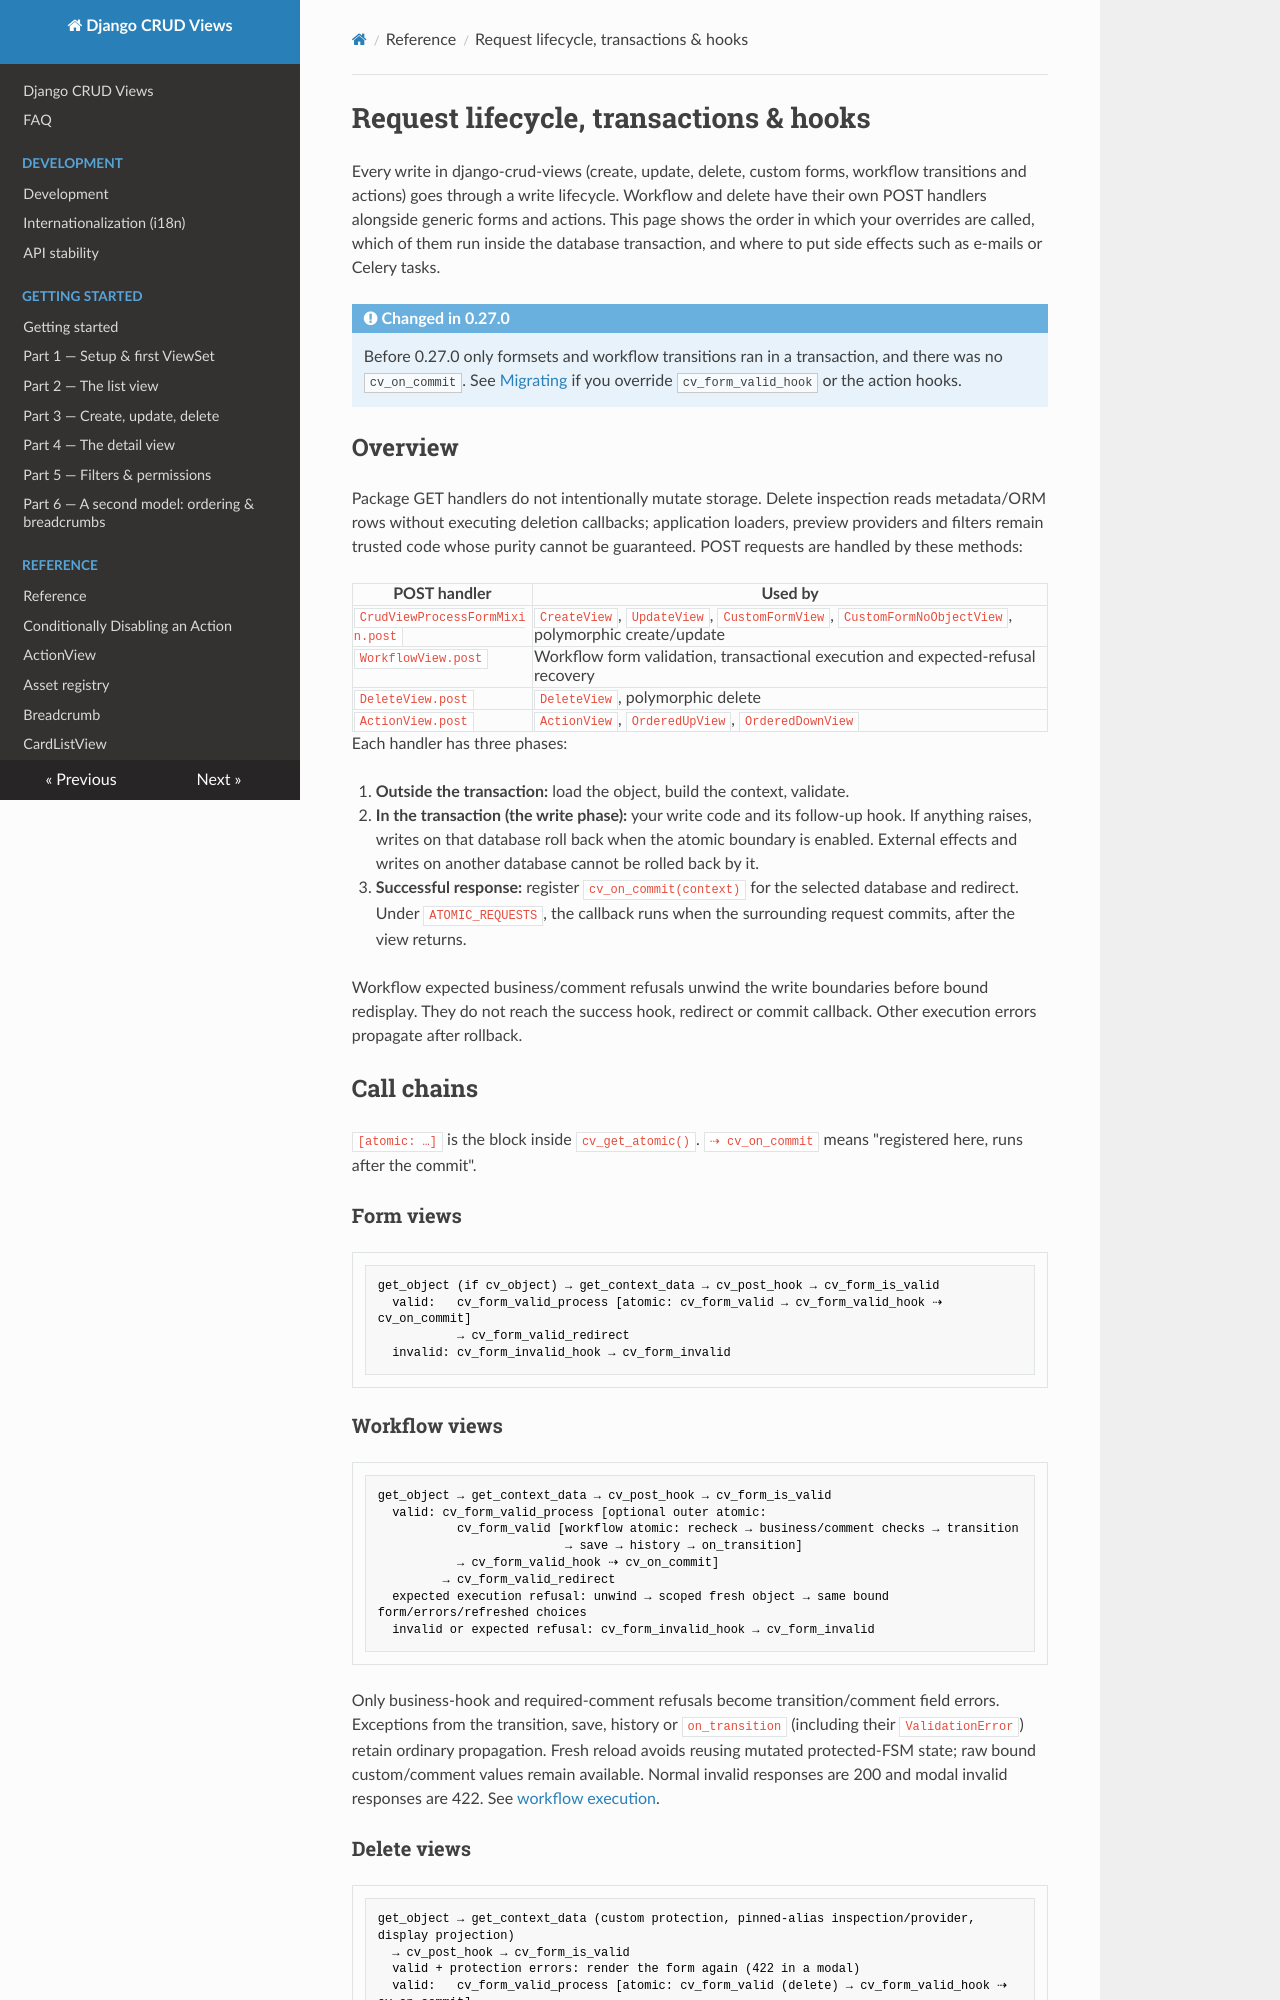

repository: jacob-consulting/django-crud-views · page: reference/request_lifecycle/index.html · generator: mkdocs

# Request lifecycle, transactions & hooks

Every write in django-crud-views (create, update, delete, custom forms, workflow transitions and
actions) goes through a write lifecycle. Workflow and delete have their own POST handlers alongside
generic forms and actions. This page shows the order in which your
overrides are called, which of them run inside the database transaction, and where to put side
effects such as e-mails or Celery tasks.

!!! note "Changed in 0.27.0"
    Before 0.27.0 only formsets and workflow transitions ran in a transaction, and there was no
    `cv_on_commit`. See [Migrating](#migrating) if you override `cv_form_valid_hook` or the action
    hooks.

## Overview

Package GET handlers do not intentionally mutate storage. Delete inspection reads metadata/ORM rows without
executing deletion callbacks; application loaders, preview providers and filters remain trusted code whose purity
cannot be guaranteed. POST requests are handled by these methods:

| POST handler | Used by |
|---|---|
| `CrudViewProcessFormMixin.post` | `CreateView`, `UpdateView`, `CustomFormView`, `CustomFormNoObjectView`, polymorphic create/update |
| `WorkflowView.post` | Workflow form validation, transactional execution and expected-refusal recovery |
| `DeleteView.post` | `DeleteView`, polymorphic delete |
| `ActionView.post` | `ActionView`, `OrderedUpView`, `OrderedDownView` |

Each handler has three phases:

1. **Outside the transaction:** load the object, build the context, validate.
2. **In the transaction (the write phase):** your write code and its follow-up hook. If anything
   raises, writes on that database roll back when the atomic boundary is enabled. External effects and writes on
   another database cannot be rolled back by it.
3. **Successful response:** register `cv_on_commit(context)` for the selected database and redirect. Under
   `ATOMIC_REQUESTS`, the callback runs when the surrounding request commits, after the view returns.

Workflow expected business/comment refusals unwind the write boundaries before bound redisplay. They do not reach
the success hook, redirect or commit callback. Other execution errors propagate after rollback.

## Call chains

`[atomic: …]` is the block inside `cv_get_atomic()`. `⇢ cv_on_commit` means "registered here,
runs after the commit".

### Form views

```text
get_object (if cv_object) → get_context_data → cv_post_hook → cv_form_is_valid
  valid:   cv_form_valid_process [atomic: cv_form_valid → cv_form_valid_hook ⇢ cv_on_commit]
           → cv_form_valid_redirect
  invalid: cv_form_invalid_hook → cv_form_invalid
```

### Workflow views

```text
get_object → get_context_data → cv_post_hook → cv_form_is_valid
  valid: cv_form_valid_process [optional outer atomic:
           cv_form_valid [workflow atomic: recheck → business/comment checks → transition
                          → save → history → on_transition]
           → cv_form_valid_hook ⇢ cv_on_commit]
         → cv_form_valid_redirect
  expected execution refusal: unwind → scoped fresh object → same bound form/errors/refreshed choices
  invalid or expected refusal: cv_form_invalid_hook → cv_form_invalid
```

Only business-hook and required-comment refusals become transition/comment field errors. Exceptions from the
transition, save, history or `on_transition` (including their `ValidationError`) retain ordinary propagation.
Fresh reload avoids reusing mutated protected-FSM state; raw bound custom/comment values remain available.
Normal invalid responses are 200 and modal invalid responses are 422. See
[workflow execution](workflow_view.md#standalone-execution-and-refusal-behavior).
